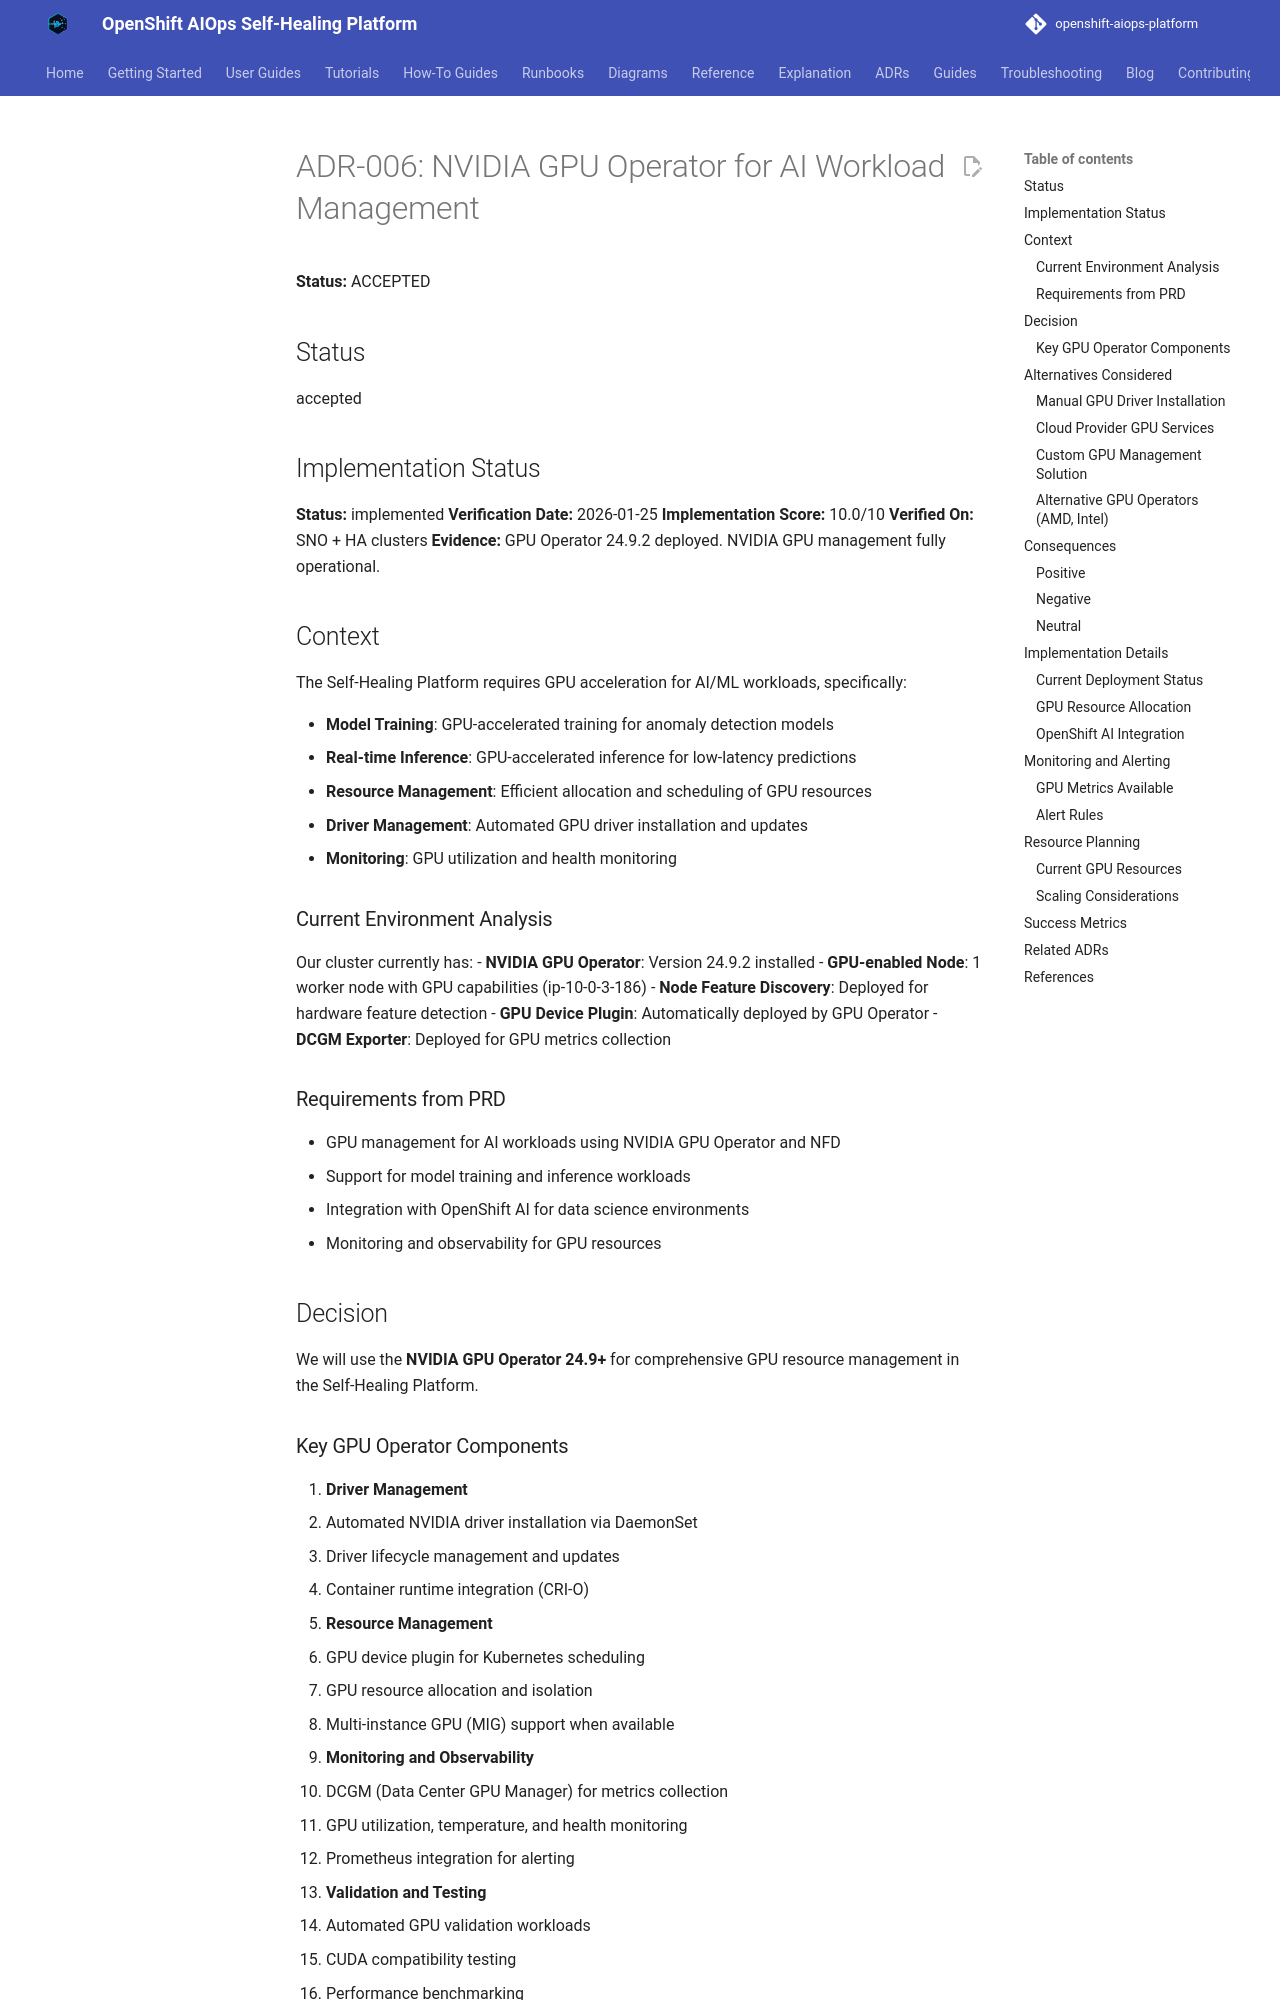

repository: KubeHeal/openshift-aiops-platform · page: adrs/006-nvidia-gpu-management/index.html · generator: mkdocs

# ADR-006: NVIDIA GPU Operator for AI Workload Management

**Status:** ACCEPTED

## Status

accepted

## Implementation Status
**Status:** implemented
**Verification Date:** 2026-01-25
**Implementation Score:** 10.0/10
**Verified On:** SNO + HA clusters
**Evidence:** GPU Operator 24.9.2 deployed. NVIDIA GPU management fully operational.

## Context

The Self-Healing Platform requires GPU acceleration for AI/ML workloads, specifically:

- **Model Training**: GPU-accelerated training for anomaly detection models
- **Real-time Inference**: GPU-accelerated inference for low-latency predictions
- **Resource Management**: Efficient allocation and scheduling of GPU resources
- **Driver Management**: Automated GPU driver installation and updates
- **Monitoring**: GPU utilization and health monitoring

### Current Environment Analysis

Our cluster currently has:
- **NVIDIA GPU Operator**: Version 24.9.2 installed
- **GPU-enabled Node**: 1 worker node with GPU capabilities (ip-10-0-3-186)
- **Node Feature Discovery**: Deployed for hardware feature detection
- **GPU Device Plugin**: Automatically deployed by GPU Operator
- **DCGM Exporter**: Deployed for GPU metrics collection

### Requirements from PRD

- GPU management for AI workloads using NVIDIA GPU Operator and NFD
- Support for model training and inference workloads
- Integration with OpenShift AI for data science environments
- Monitoring and observability for GPU resources

## Decision

We will use the **NVIDIA GPU Operator 24.9+** for comprehensive GPU resource management in the Self-Healing Platform.

### Key GPU Operator Components

1. **Driver Management**
   - Automated NVIDIA driver installation via DaemonSet
   - Driver lifecycle management and updates
   - Container runtime integration (CRI-O)

2. **Resource Management**
   - GPU device plugin for Kubernetes scheduling
   - GPU resource allocation and isolation
   - Multi-instance GPU (MIG) support when available

3. **Monitoring and Observability**
   - DCGM (Data Center GPU Manager) for metrics collection
   - GPU utilization, temperature, and health monitoring
   - Prometheus integration for alerting

4. **Validation and Testing**
   - Automated GPU validation workloads
   - CUDA compatibility testing
   - Performance benchmarking

## Alternatives Considered
